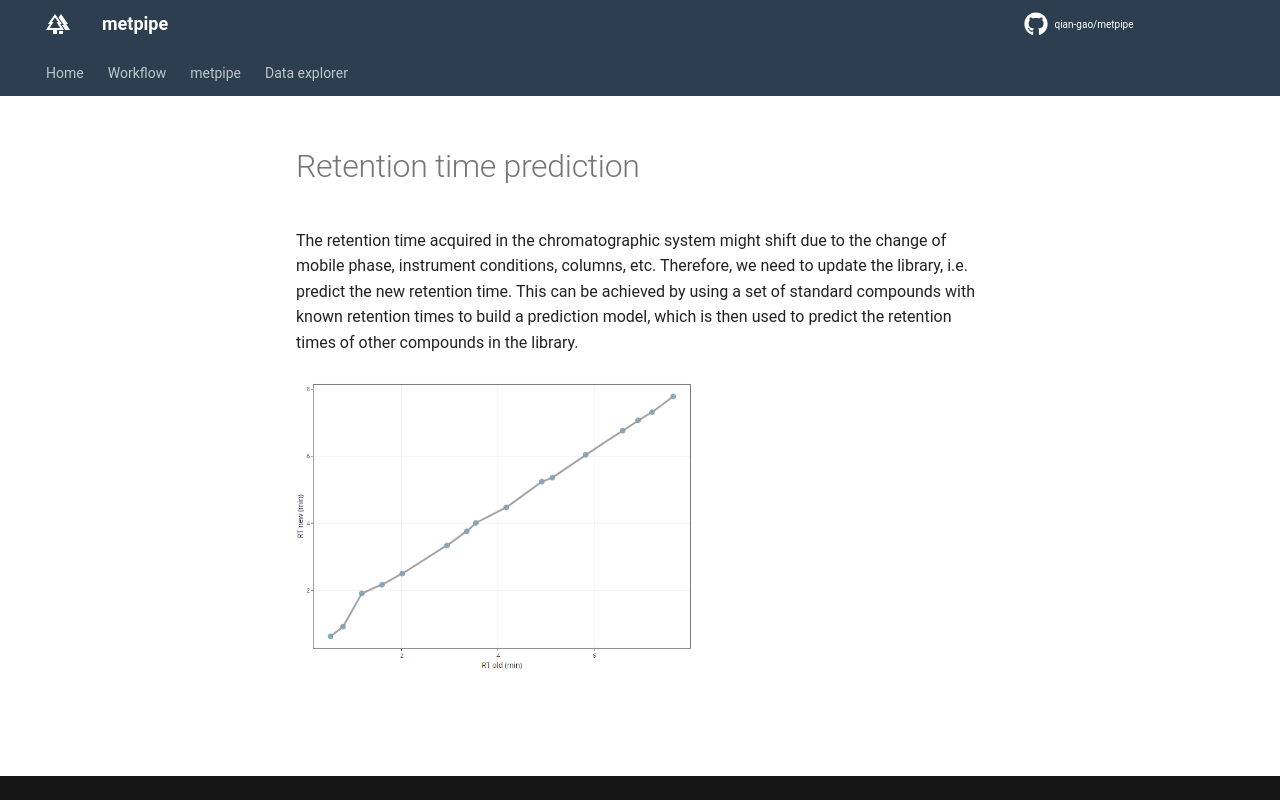

repository: qian-gao/metpipe_docs · page: workflow/untar_rt_prediction/index.html · generator: mkdocs

# Retention time prediction

The retention time acquired in the chromatographic system might shift due to the change of mobile phase, instrument conditions, columns, etc. Therefore, we need to update the library, i.e. predict the new retention time. This can be achieved by using a set of standard compounds with known retention times to build a prediction model, which is then used to predict the retention times of other compounds in the library.

![](image/rt_prediction/rt_pred.png){ width=400px }
